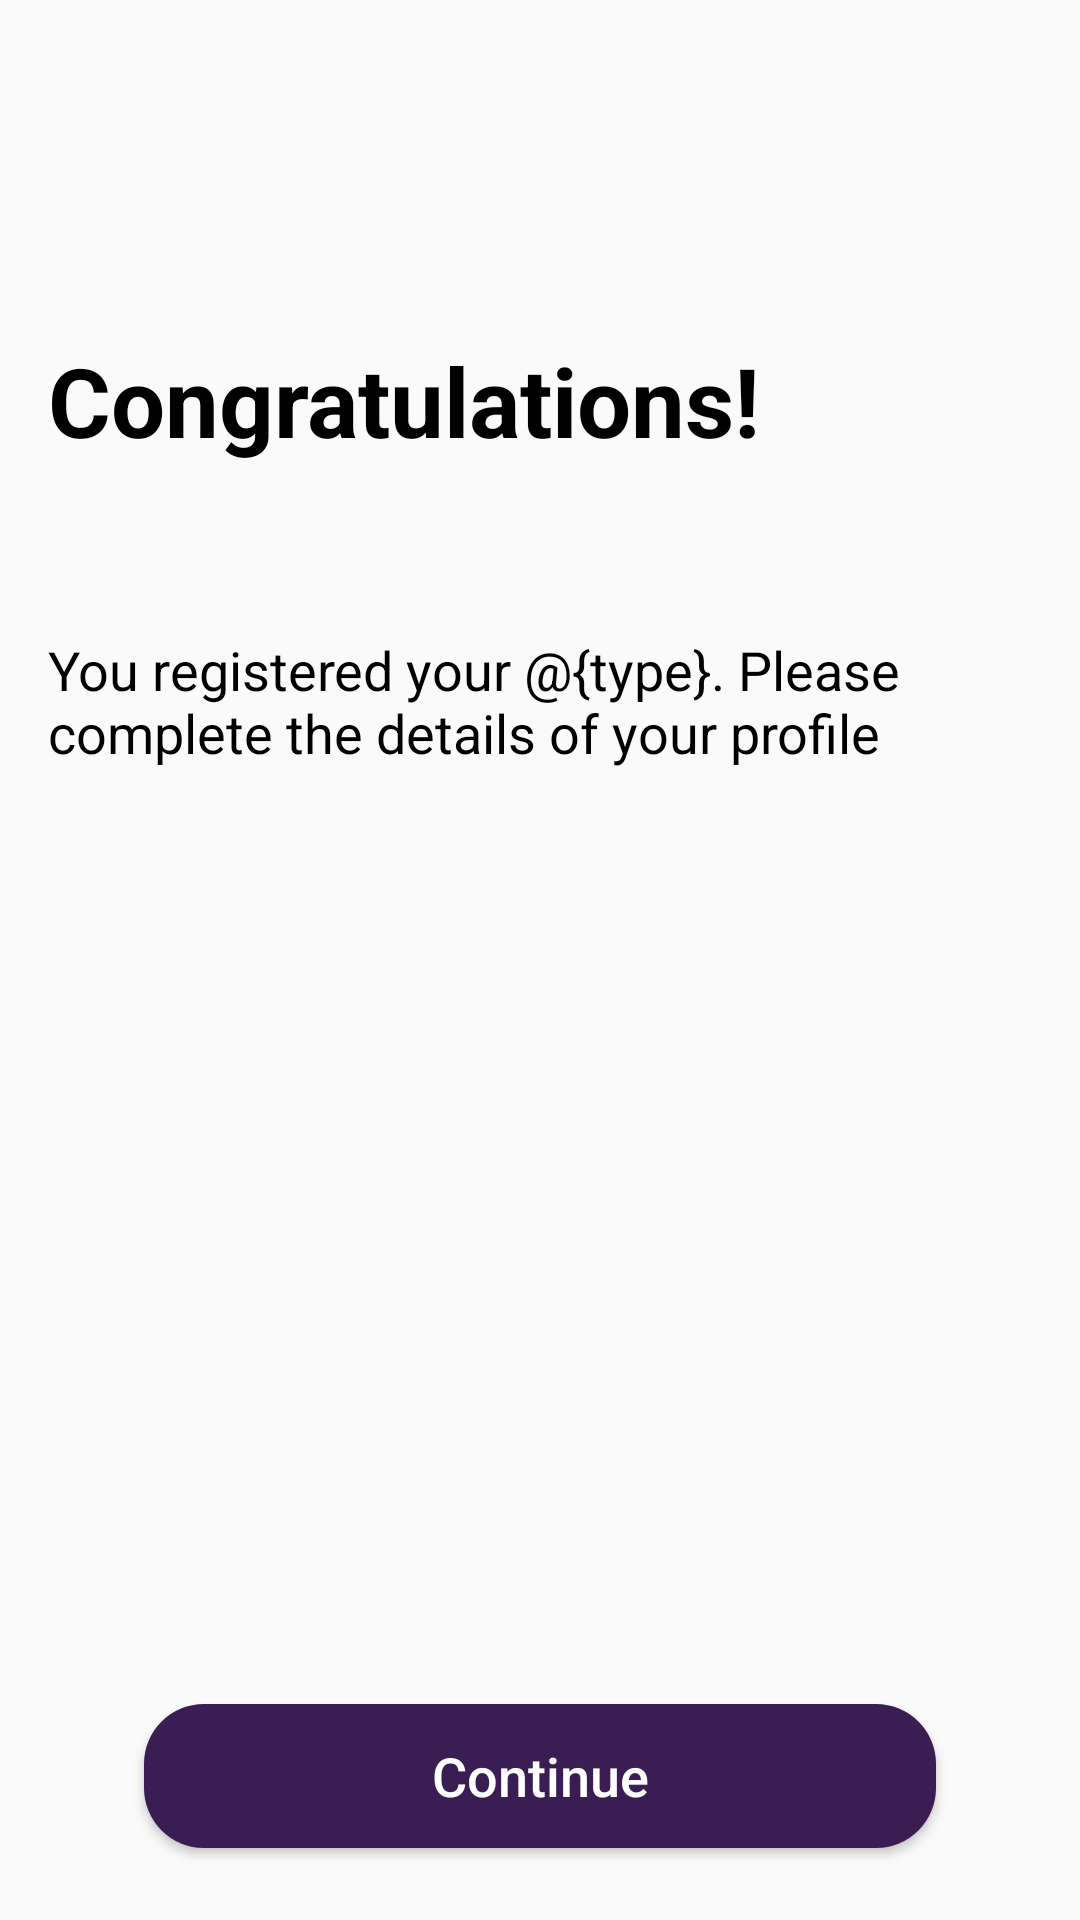

Produce the Android XML layout that renders to this screen, including the resource entries it uses.
<!-- AndroidManifest.xml: application theme AppTheme -->
<!-- res/layout/fragment_congratulations.xml -->
<?xml version="1.0" encoding="utf-8"?>
<androidx.constraintlayout.widget.ConstraintLayout xmlns:android="http://schemas.android.com/apk/res/android"
    xmlns:app="http://schemas.android.com/apk/res-auto"
    xmlns:tools="http://schemas.android.com/tools"
    android:layout_width="match_parent"
    android:layout_height="match_parent"
    android:orientation="vertical">

    <TextView
        android:id="@+id/fragment_congratulations_tv_congrats"
        android:layout_width="match_parent"
        android:layout_height="wrap_content"
        android:layout_marginTop="112dp"
        android:layout_marginStart="16dp"
        android:layout_marginEnd="16dp"
        android:text="Congratulations!"
        android:textAlignment="textStart"
        android:textAllCaps="false"
        android:textColor="@color/black"
        android:textSize="32sp"
        android:textStyle="bold"
        app:layout_constraintEnd_toEndOf="parent"
        app:layout_constraintStart_toStartOf="parent"
        app:layout_constraintTop_toTopOf="parent" />

    <TextView
        android:id="@+id/fragment_congratulations_tv_you_registered"
        android:layout_width="match_parent"
        android:layout_height="wrap_content"
        android:layout_marginTop="56dp"
        android:layout_marginStart="16dp"
        android:layout_marginEnd="16dp"
        android:text="You registered your @{type}. Please complete the details of your profile"
        android:textAlignment="textStart"
        android:textAllCaps="false"
        android:textColor="@color/black"
        android:textSize="18sp"
        android:textStyle="normal"
        app:layout_constraintEnd_toEndOf="parent"
        app:layout_constraintHorizontal_bias="0.0"
        app:layout_constraintStart_toStartOf="parent"
        app:layout_constraintTop_toBottomOf="@+id/fragment_congratulations_tv_congrats" />

    <Button
        android:id="@+id/fragment_congratulations_btn_continue"
        android:layout_width="match_parent"
        android:layout_height="wrap_content"
        android:layout_gravity="bottom"
        android:layout_marginStart="48dp"
        android:layout_marginEnd="48dp"
        android:layout_marginBottom="24dp"
        android:background="@drawable/item_round_solid"
        android:text="Continue"
        android:textAllCaps="false"
        android:textColor="@color/white"
        android:textSize="18sp"
        app:layout_constraintBottom_toBottomOf="parent"
        app:layout_constraintEnd_toEndOf="parent"
        app:layout_constraintStart_toStartOf="parent" />


</androidx.constraintlayout.widget.ConstraintLayout>
<!-- resources referenced by this layout -->
<resources>
  <color name="white">#FFFFFF</color>
  <!-- drawable item_round_solid (drawable) -->
  <?xml version="1.0" encoding="utf-8"?>
  <shape xmlns:android="http://schemas.android.com/apk/res/android"
      android:padding="10dp"
      android:shape="rectangle">
  
      <solid android:color="@color/button_dark" />
  
      <corners
          android:bottomLeftRadius="20dp"
          android:bottomRightRadius="20dp"
          android:topLeftRadius="20dp"
          android:topRightRadius="20dp" />
  
  </shape>
  <style name="AppTheme" parent="Theme.AppCompat.Light.NoActionBar">
          
          <item name="colorPrimary">@color/primary</item>
          <item name="colorPrimaryDark">@color/primaryDark</item>
          <item name="colorAccent">@color/primaryAccept</item>
      </style>
  <color name="button_dark">#3a1d53</color>
  <color name="primary">#5f3284</color>
  <color name="primaryDark">#160824</color>
  <color name="primaryAccept">#5c007a</color>
  <!-- not gathered from this repository: default colours our renderer supplied (Android Studio template values) -->
  <color name="black">#FF000000</color>
</resources>
